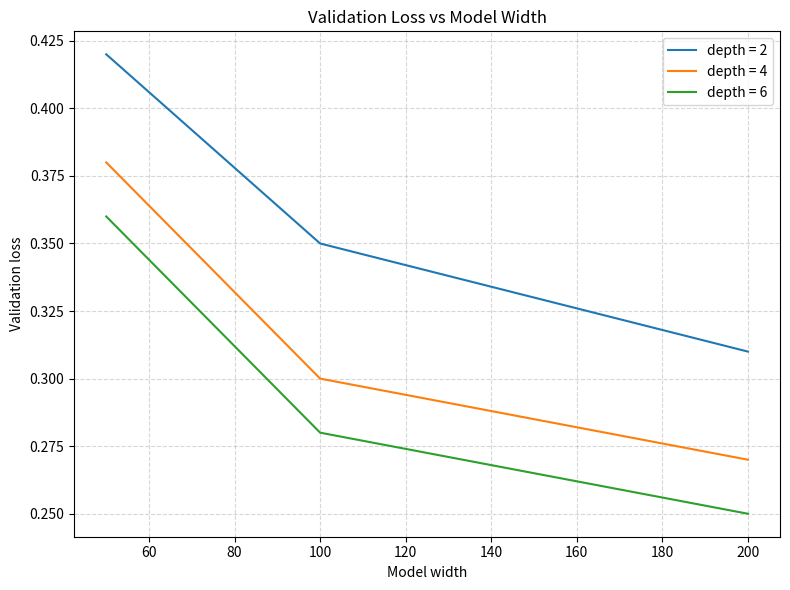

Reproduce this figure in Python.
from pathlib import Path
import matplotlib.pyplot as plt


def plot_validation_loss_vs_width_by_height(
    results: dict,
    output_path: str | Path = "val_loss_vs_width_by_height.png",
    title: str = "Validation Loss vs Model Width",
):
    """
    Plots validation loss (Y) vs model width (X), with one line per model height.

    Parameters
    ----------
    results : dict
        {height: {width: validation_loss}}
        height = model depth / number of layers
        width  = hidden size (e.g., h_size)
    output_path : str | Path
        Where to save the figure.
    title : str
        Plot title.
    """

    output_path = Path(output_path)
    plt.figure(figsize=(8, 6))

    for height, data in sorted(results.items()):
        widths = sorted(data.keys())
        val_losses = [data[w] for w in widths]

        plt.plot(
            widths,
            val_losses,
            marker="",
            label=f"depth = {height}",
        )

    plt.xlabel("Model width")
    plt.ylabel("Validation loss")
    plt.title(title)
    plt.legend()
    plt.grid(True, linestyle="--", alpha=0.5)
    plt.tight_layout()

    plt.savefig(output_path, dpi=200)
    plt.close()

results = {
    2: {50: 0.42, 100: 0.35, 200: 0.31},
    4: {50: 0.38, 100: 0.30, 200: 0.27},
    6: {50: 0.36, 100: 0.28, 200: 0.25},
}

plot_validation_loss_vs_width_by_height(results)
